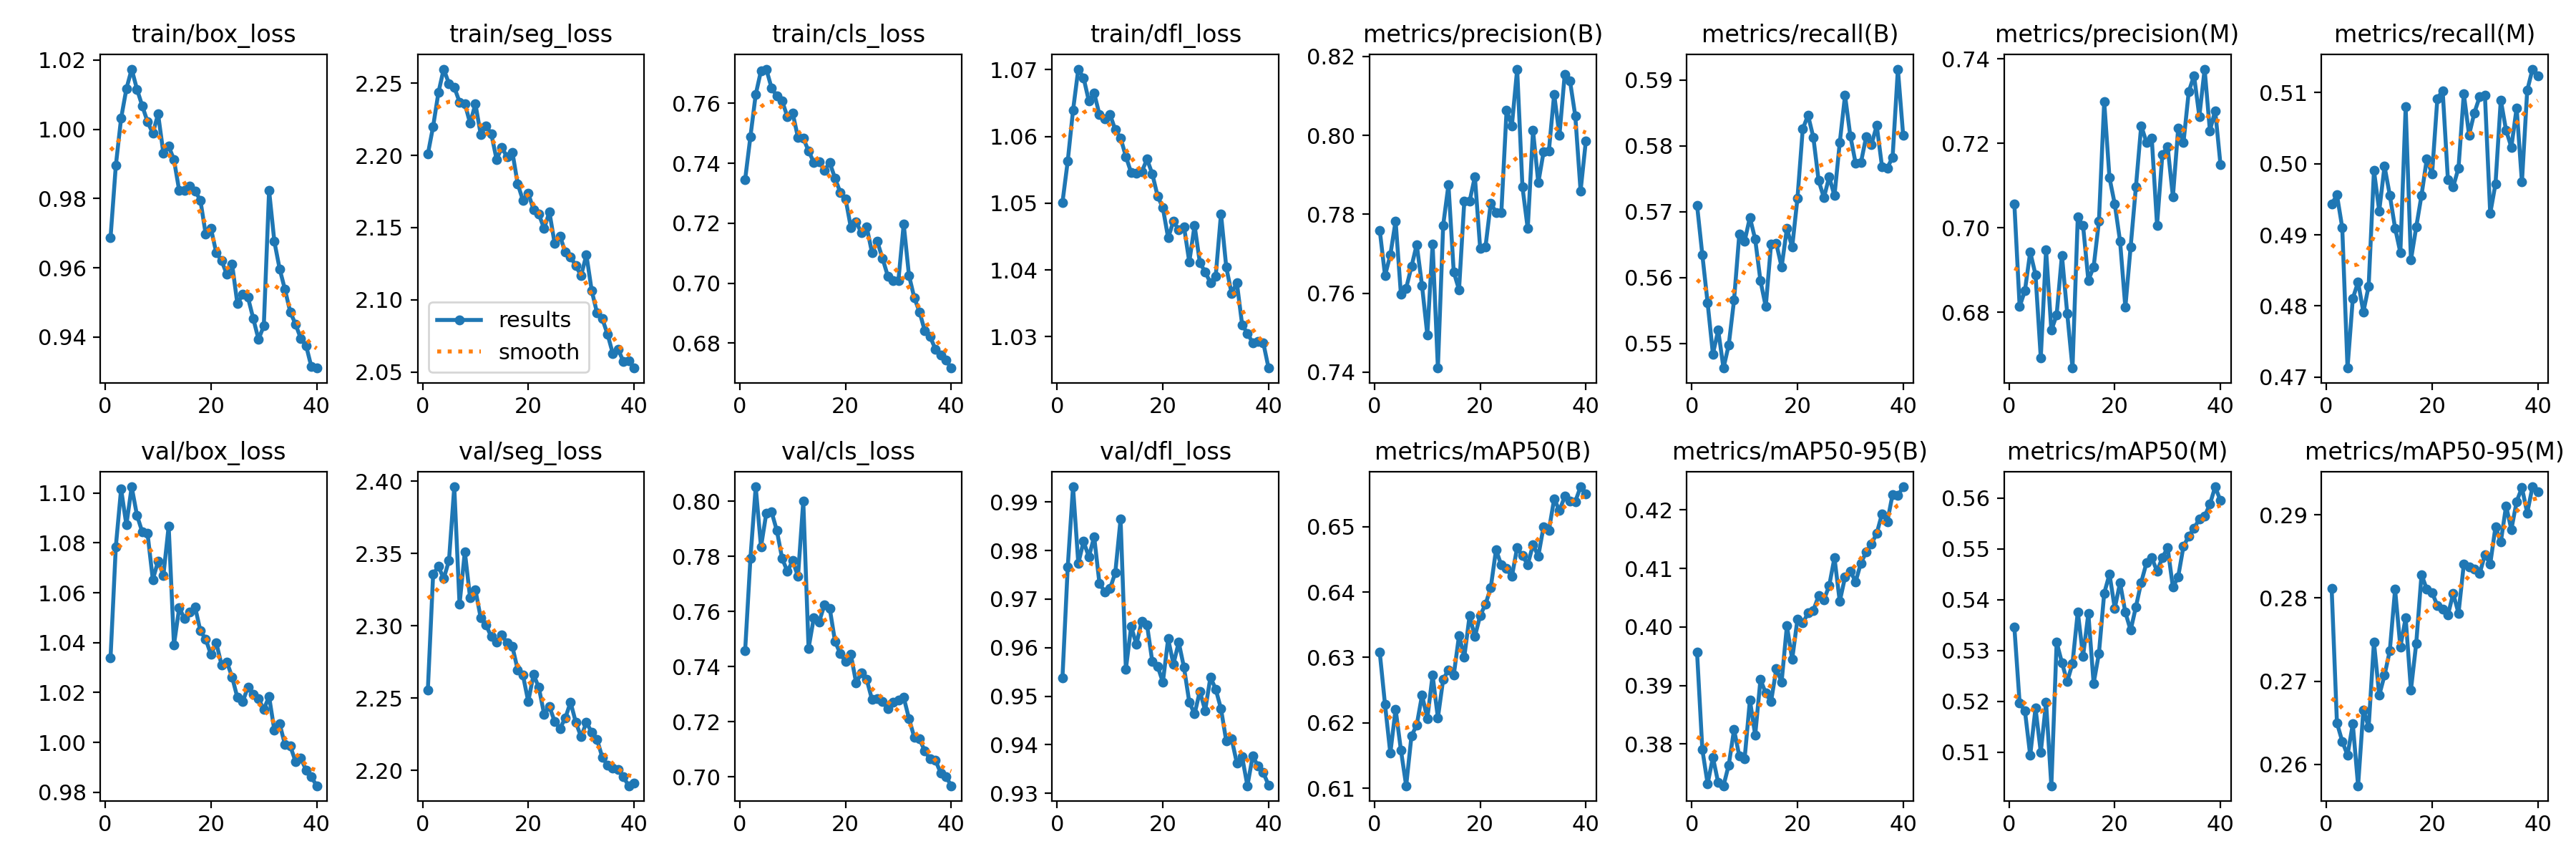

Data behind this chart, as committed beside it:
epoch, train/box_loss, train/seg_loss, train/cls_loss, train/dfl_loss, metrics/precision(B), metrics/recall(B), metrics/mAP50(B), metrics/mAP50-95(B), metrics/precision(M), metrics/recall(M), metrics/mAP50(M), metrics/mAP50-95(M), val/box_loss, val/seg_loss, val/cls_loss, val/dfl_loss, lr/pg0, lr/pg1, lr/pg2
1, 0.9687, 2.201, 0.7346, 1.05, 0.7759, 0.571, 0.6308, 0.3957, 0.7056, 0.4943, 0.5346, 0.2811, 1.034, 2.256, 0.7458, 0.9538, 0.000128, 0.000128, 0.000128
2, 0.9895, 2.22, 0.7489, 1.056, 0.7644, 0.5635, 0.6228, 0.379, 0.6813, 0.4956, 0.5196, 0.265, 1.079, 2.336, 0.7793, 0.9766, 0.0002499, 0.0002499, 0.0002499
3, 1.003, 2.243, 0.763, 1.064, 0.7697, 0.5562, 0.6154, 0.3732, 0.6851, 0.491, 0.5181, 0.2628, 1.102, 2.341, 0.8052, 0.9931, 0.0003656, 0.0003656, 0.0003656
4, 1.012, 2.26, 0.7709, 1.07, 0.7783, 0.5484, 0.6221, 0.3777, 0.6943, 0.4713, 0.5093, 0.2611, 1.087, 2.333, 0.7834, 0.9774, 0.0003564, 0.0003564, 0.0003564
5, 1.017, 2.25, 0.7714, 1.069, 0.7598, 0.552, 0.6159, 0.3734, 0.6889, 0.481, 0.5187, 0.2649, 1.103, 2.345, 0.7956, 0.9819, 0.0003469, 0.0003469, 0.0003469
6, 1.012, 2.247, 0.7651, 1.065, 0.7613, 0.5463, 0.6104, 0.3728, 0.6692, 0.4834, 0.51, 0.2574, 1.091, 2.396, 0.7961, 0.9787, 0.0003374, 0.0003374, 0.0003374
7, 1.007, 2.237, 0.7624, 1.067, 0.7667, 0.5498, 0.618, 0.3764, 0.6948, 0.4791, 0.5198, 0.2666, 1.084, 2.315, 0.7893, 0.9829, 0.0003278, 0.0003278, 0.0003278
8, 1.002, 2.236, 0.7608, 1.063, 0.7723, 0.5566, 0.6197, 0.3824, 0.6757, 0.4828, 0.5034, 0.2645, 1.084, 2.351, 0.7792, 0.9732, 0.0003183, 0.0003183, 0.0003183
9, 0.9989, 2.222, 0.7555, 1.063, 0.7619, 0.5667, 0.6242, 0.3779, 0.6794, 0.499, 0.5316, 0.2747, 1.065, 2.319, 0.7745, 0.9715, 0.0003088, 0.0003088, 0.0003088
10, 1.004, 2.236, 0.7568, 1.063, 0.7494, 0.5655, 0.6207, 0.3775, 0.6935, 0.4934, 0.5276, 0.2683, 1.073, 2.325, 0.7784, 0.9721, 0.0002992, 0.0002992, 0.0002992
11, 0.9931, 2.215, 0.7486, 1.061, 0.7724, 0.5691, 0.6273, 0.3875, 0.6797, 0.4996, 0.5238, 0.2707, 1.067, 2.305, 0.7726, 0.9755, 0.0002897, 0.0002897, 0.0002897
12, 0.9952, 2.22, 0.7484, 1.06, 0.741, 0.5658, 0.6208, 0.3815, 0.6668, 0.4956, 0.5274, 0.2737, 1.087, 2.3, 0.8001, 0.9864, 0.0002802, 0.0002802, 0.0002802
13, 0.9912, 2.215, 0.7441, 1.057, 0.7772, 0.5595, 0.6266, 0.391, 0.7025, 0.4909, 0.5376, 0.281, 1.039, 2.292, 0.7466, 0.9556, 0.0002706, 0.0002706, 0.0002706
14, 0.9823, 2.197, 0.7403, 1.055, 0.7875, 0.5556, 0.6281, 0.3887, 0.7005, 0.4875, 0.5289, 0.2741, 1.054, 2.289, 0.7578, 0.9643, 0.0002611, 0.0002611, 0.0002611
15, 0.9824, 2.205, 0.7406, 1.054, 0.7654, 0.5651, 0.6273, 0.3872, 0.6875, 0.508, 0.5373, 0.2776, 1.05, 2.293, 0.7562, 0.9607, 0.0002516, 0.0002516, 0.0002516
16, 0.9837, 2.199, 0.7376, 1.055, 0.7608, 0.5652, 0.6333, 0.3928, 0.6907, 0.4865, 0.5235, 0.269, 1.052, 2.288, 0.7623, 0.9655, 0.0002421, 0.0002421, 0.0002421
17, 0.9822, 2.202, 0.7402, 1.057, 0.7834, 0.5616, 0.6301, 0.3906, 0.7015, 0.4911, 0.5294, 0.2745, 1.054, 2.285, 0.7612, 0.9647, 0.0002325, 0.0002325, 0.0002325
18, 0.9795, 2.18, 0.7351, 1.054, 0.7833, 0.5675, 0.6364, 0.4002, 0.7298, 0.4955, 0.5413, 0.2828, 1.045, 2.27, 0.7492, 0.9571, 0.000223, 0.000223, 0.000223
19, 0.9698, 2.169, 0.7304, 1.051, 0.7895, 0.5646, 0.6332, 0.3945, 0.7118, 0.5007, 0.545, 0.2811, 1.041, 2.266, 0.7446, 0.9562, 0.0002135, 0.0002135, 0.0002135
20, 0.9714, 2.174, 0.7282, 1.049, 0.7714, 0.5721, 0.6364, 0.4013, 0.7056, 0.4985, 0.5383, 0.2807, 1.035, 2.248, 0.7418, 0.9529, 0.0002039, 0.0002039, 0.0002039
21, 0.9644, 2.162, 0.7186, 1.045, 0.7717, 0.5826, 0.6381, 0.4007, 0.6968, 0.5092, 0.5433, 0.2791, 1.04, 2.266, 0.7444, 0.9618, 0.0001944, 0.0001944, 0.0001944
22, 0.9621, 2.159, 0.7206, 1.047, 0.7828, 0.5847, 0.6407, 0.4024, 0.6812, 0.5103, 0.5375, 0.2786, 1.031, 2.257, 0.734, 0.9566, 0.0001849, 0.0001849, 0.0001849
23, 0.9581, 2.149, 0.7168, 1.046, 0.7805, 0.5813, 0.6465, 0.4028, 0.6955, 0.4977, 0.534, 0.278, 1.032, 2.239, 0.7376, 0.9611, 0.0001754, 0.0001754, 0.0001754
24, 0.9611, 2.161, 0.7188, 1.046, 0.7803, 0.5747, 0.6441, 0.4053, 0.7097, 0.4968, 0.5386, 0.2805, 1.026, 2.244, 0.7353, 0.9559, 0.0001658, 0.0001658, 0.0001658
25, 0.9496, 2.139, 0.7102, 1.041, 0.8064, 0.5721, 0.6436, 0.4046, 0.7242, 0.4994, 0.5434, 0.2782, 1.018, 2.234, 0.728, 0.9488, 0.0001563, 0.0001563, 0.0001563
26, 0.9523, 2.144, 0.7139, 1.047, 0.8025, 0.5753, 0.6424, 0.407, 0.7202, 0.5099, 0.5473, 0.2841, 1.016, 2.229, 0.7284, 0.9464, 0.0001468, 0.0001468, 0.0001468
27, 0.9515, 2.133, 0.7083, 1.041, 0.8168, 0.5724, 0.6468, 0.4118, 0.7211, 0.504, 0.5482, 0.2838, 1.022, 2.236, 0.7273, 0.951, 0.0001373, 0.0001373, 0.0001373
28, 0.9454, 2.13, 0.7024, 1.04, 0.7869, 0.5805, 0.6455, 0.4044, 0.7006, 0.5072, 0.5456, 0.2835, 1.019, 2.247, 0.7246, 0.947, 0.0001277, 0.0001277, 0.0001277
29, 0.9394, 2.123, 0.701, 1.038, 0.7763, 0.5877, 0.6442, 0.4085, 0.7173, 0.5094, 0.5483, 0.2829, 1.018, 2.233, 0.727, 0.9539, 0.0001182, 0.0001182, 0.0001182
30, 0.9432, 2.117, 0.7009, 1.039, 0.8012, 0.5815, 0.6472, 0.4096, 0.7192, 0.5096, 0.5502, 0.2852, 1.013, 2.223, 0.7279, 0.9515, 0.0001087, 0.0001087, 0.0001087
31, 0.9823, 2.131, 0.7197, 1.048, 0.788, 0.5774, 0.6455, 0.4077, 0.7073, 0.493, 0.5424, 0.2841, 1.018, 2.233, 0.7288, 0.9474, 9.9137e-05, 9.9137e-05, 9.9137e-05
32, 0.9676, 2.107, 0.7026, 1.04, 0.7958, 0.5774, 0.65, 0.4109, 0.7236, 0.4972, 0.5445, 0.2886, 1.005, 2.226, 0.7211, 0.9407, 8.9609e-05, 8.9609e-05, 8.9609e-05
33, 0.9597, 2.091, 0.6952, 1.036, 0.7961, 0.5814, 0.6494, 0.4128, 0.7201, 0.509, 0.5505, 0.2867, 1.007, 2.221, 0.7143, 0.9413, 8.008e-05, 8.008e-05, 8.008e-05
34, 0.9537, 2.087, 0.6904, 1.038, 0.8105, 0.5802, 0.6542, 0.4142, 0.7323, 0.5047, 0.5525, 0.2911, 0.9991, 2.209, 0.7137, 0.9362, 7.0551e-05, 7.0551e-05, 7.0551e-05
35, 0.9473, 2.076, 0.6841, 1.032, 0.8, 0.5831, 0.6524, 0.416, 0.736, 0.5023, 0.5541, 0.2882, 0.9985, 2.204, 0.7092, 0.9375, 6.1023e-05, 6.1023e-05, 6.1023e-05
36, 0.9437, 2.063, 0.6822, 1.03, 0.8155, 0.5768, 0.6546, 0.4194, 0.7264, 0.5079, 0.5558, 0.2916, 0.9924, 2.202, 0.7064, 0.9316, 5.1494e-05, 5.1494e-05, 5.1494e-05
37, 0.9396, 2.066, 0.678, 1.029, 0.8138, 0.5766, 0.654, 0.418, 0.7376, 0.4974, 0.5564, 0.2933, 0.9936, 2.201, 0.7059, 0.9377, 4.1965e-05, 4.1965e-05, 4.1965e-05
38, 0.9375, 2.057, 0.6762, 1.029, 0.8049, 0.5783, 0.6539, 0.4227, 0.723, 0.5103, 0.5588, 0.2902, 0.9889, 2.195, 0.7014, 0.9356, 3.2436e-05, 3.2436e-05, 3.2436e-05
39, 0.9314, 2.058, 0.6743, 1.029, 0.7859, 0.5917, 0.6561, 0.4225, 0.7277, 0.5133, 0.5622, 0.2934, 0.9862, 2.189, 0.7, 0.9343, 2.2908e-05, 2.2908e-05, 2.2908e-05
40, 0.9311, 2.053, 0.6717, 1.025, 0.7986, 0.5816, 0.6551, 0.424, 0.7149, 0.5123, 0.5595, 0.2928, 0.9826, 2.191, 0.6967, 0.9317, 1.3379e-05, 1.3379e-05, 1.3379e-05
